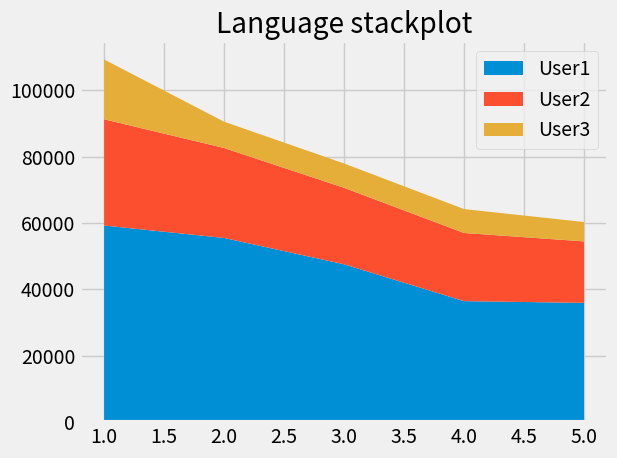

This figure's Python source:
# import matplotlib.pyplot as plt

# print(plt.style.use('fivethirtyeight'))

# minutes = [1,2,3,4,5,6,7,8,9]

# pl1 = [1,1,1,2,2,3,3,3,4]
# pl2 = [1,2,2,1,3,4,4,2,3]
# pl3 = [2,1,4,3,5,1,3,2,2]

# labels = ['Player1', 'Player2', 'Player3']
# colors = ['#6d904f','#fc4f30','#008fd5']

# plt.stackplot(minutes, pl1, pl2, pl3, labels= labels, colors= colors)

# plt.legend(loc='upper left')
# plt.title('Stackplots')

# plt.tight_layout()
# plt.show()

import matplotlib.pyplot as plt

plt.style.use('fivethirtyeight')

popularity = [1,2,3,4,5]

language1 = [59219, 55466, 47544, 36443, 35917]
language2 = [31991, 27097, 23030, 20524, 18523]
language3 = [18017, 7920, 7331, 7201, 5833]

labels = ['User1', 'User2', 'User3']

plt.stackplot(popularity, language1, language2, language3, labels= labels)

plt.legend()
plt.title('Language stackplot')

plt.tight_layout()
plt.show()


